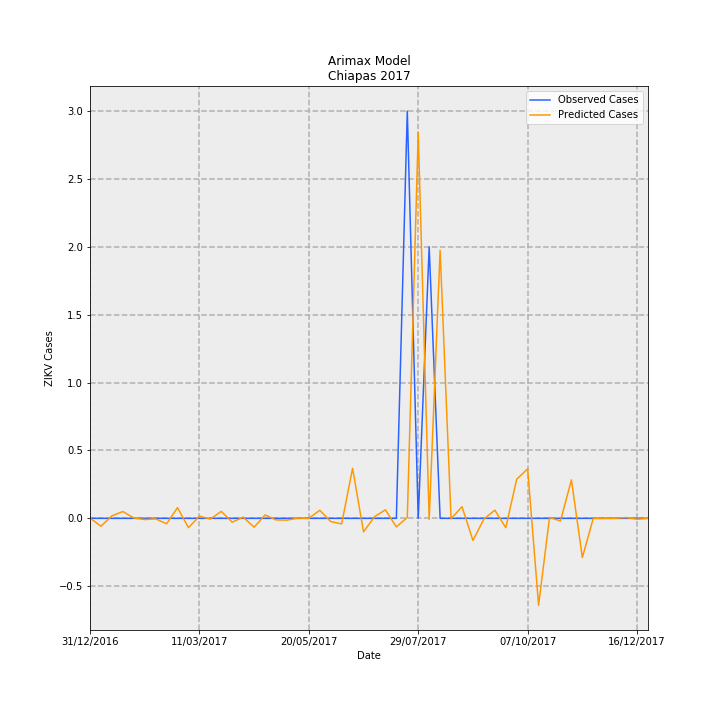

The file beside this chart, header and first rows:
Date, predictions_incidence, observed_incidence, Predicted Cases, Observed Cases, error
31/12/2016, 4.362077804735708e-05, 0.0, 0.002276, 0.0, -0.002276
07/01/2017, -0.00111, 0.0, -0.0579, 0.0, 0.0579
14/01/2017, 0.0003448, 0.0, 0.01799, 0.0, -0.01799
21/01/2017, 0.0009622, 0.0, 0.05021, 0.0, -0.05021
28/01/2017, 5.1016939418380245e-05, 0.0, 0.002662, 0.0, -0.002662
04/02/2017, -0.0001716, 0.0, -0.008956, 0.0, 0.008956
11/02/2017, -6.841929906788397e-05, 0.0, -0.00357, 0.0, 0.00357
18/02/2017, -0.0007724, 0.0, -0.0403, 0.0, 0.0403
25/02/2017, 0.001512, 0.0, 0.07888, 0.0, -0.07888
04/03/2017, -0.001314, 0.0, -0.06855, 0.0, 0.06855
11/03/2017, 0.0003101, 0.0, 0.01618, 0.0, -0.01618
18/03/2017, -0.0001105, 0.0, -0.005767, 0.0, 0.005767
25/03/2017, 0.0009879, 0.0, 0.05155, 0.0, -0.05155
01/04/2017, -0.000544, 0.0, -0.02839, 0.0, 0.02839
08/04/2017, 0.0001675, 0.0, 0.008741, 0.0, -0.008741
15/04/2017, -0.00125, 0.0, -0.06523, 0.0, 0.06523
22/04/2017, 0.0004808, 0.0, 0.02509, 0.0, -0.02509
29/04/2017, -0.0002183, 0.0, -0.01139, 0.0, 0.01139
06/05/2017, -0.0002559, 0.0, -0.01335, 0.0, 0.01335
13/05/2017, 3.494870628339561e-05, 0.0, 0.001824, 0.0, -0.001824
20/05/2017, 7.409373204349284e-07, 0.0, 3.866142771795976e-05, 0.0, -3.866142771795976e-05
27/05/2017, 0.001135, 0.0, 0.05921, 0.0, -0.05921
03/06/2017, -0.0004558, 0.0, -0.02378, 0.0, 0.02378
10/06/2017, -0.000784, 0.0, -0.04091, 0.0, 0.04091
17/06/2017, 0.007066, 0.0, 0.3687, 0.0, -0.3687
24/06/2017, -0.001909, 0.0, -0.09963, 0.0, 0.09963
01/07/2017, 0.0002251, 0.0, 0.01174, 0.0, -0.01174
08/07/2017, 0.001204, 0.0, 0.06284, 0.0, -0.06284
15/07/2017, -0.001211, 0.0, -0.06317, 0.0, 0.06317
22/07/2017, 0.0001205, 0.05749, 0.006289, 3.0, 2.994
29/07/2017, 0.05449, 0.0, 2.843, 0.0, -2.843
05/08/2017, -0.0001397, 0.03833, -0.007287, 2.0, 2.007
12/08/2017, 0.03785, 0.0, 1.975, 0.0, -1.975
19/08/2017, -6.477713121059459e-05, 0.0, -0.00338, 0.0, 0.00338
26/08/2017, 0.001643, 0.0, 0.08575, 0.0, -0.08575
02/09/2017, -0.003116, 0.0, -0.1626, 0.0, 0.1626
09/09/2017, -0.0001043, 0.0, -0.005441, 0.0, 0.005441
16/09/2017, 0.00116, 0.0, 0.06055, 0.0, -0.06055
23/09/2017, -0.001312, 0.0, -0.06848, 0.0, 0.06848
30/09/2017, 0.005528, 0.0, 0.2884, 0.0, -0.2884
07/10/2017, 0.006986, 0.0, 0.3645, 0.0, -0.3645
14/10/2017, -0.01227, 0.0, -0.6405, 0.0, 0.6405
21/10/2017, 0.0001222, 0.0, 0.006377, 0.0, -0.006377
28/10/2017, -0.0003705, 0.0, -0.01933, 0.0, 0.01933
04/11/2017, 0.005421, 0.0, 0.2829, 0.0, -0.2829
11/11/2017, -0.005534, 0.0, -0.2887, 0.0, 0.2887
18/11/2017, 2.0573767699963385e-06, 0.0, 0.0001074, 0.0, -0.0001074
25/11/2017, -9.801861701944245e-06, 0.0, -0.0005115, 0.0, 0.0005115
02/12/2017, 9.864044028615737e-06, 0.0, 0.0005147, 0.0, -0.0005147
09/12/2017, 0.0001105, 0.0, 0.005763, 0.0, -0.005763
16/12/2017, -0.0001203, 0.0, -0.006279, 0.0, 0.006279
23/12/2017, 1.368011186772991e-07, 0.0, 7.138156515552284e-06, 0.0, -7.138156515552284e-06
